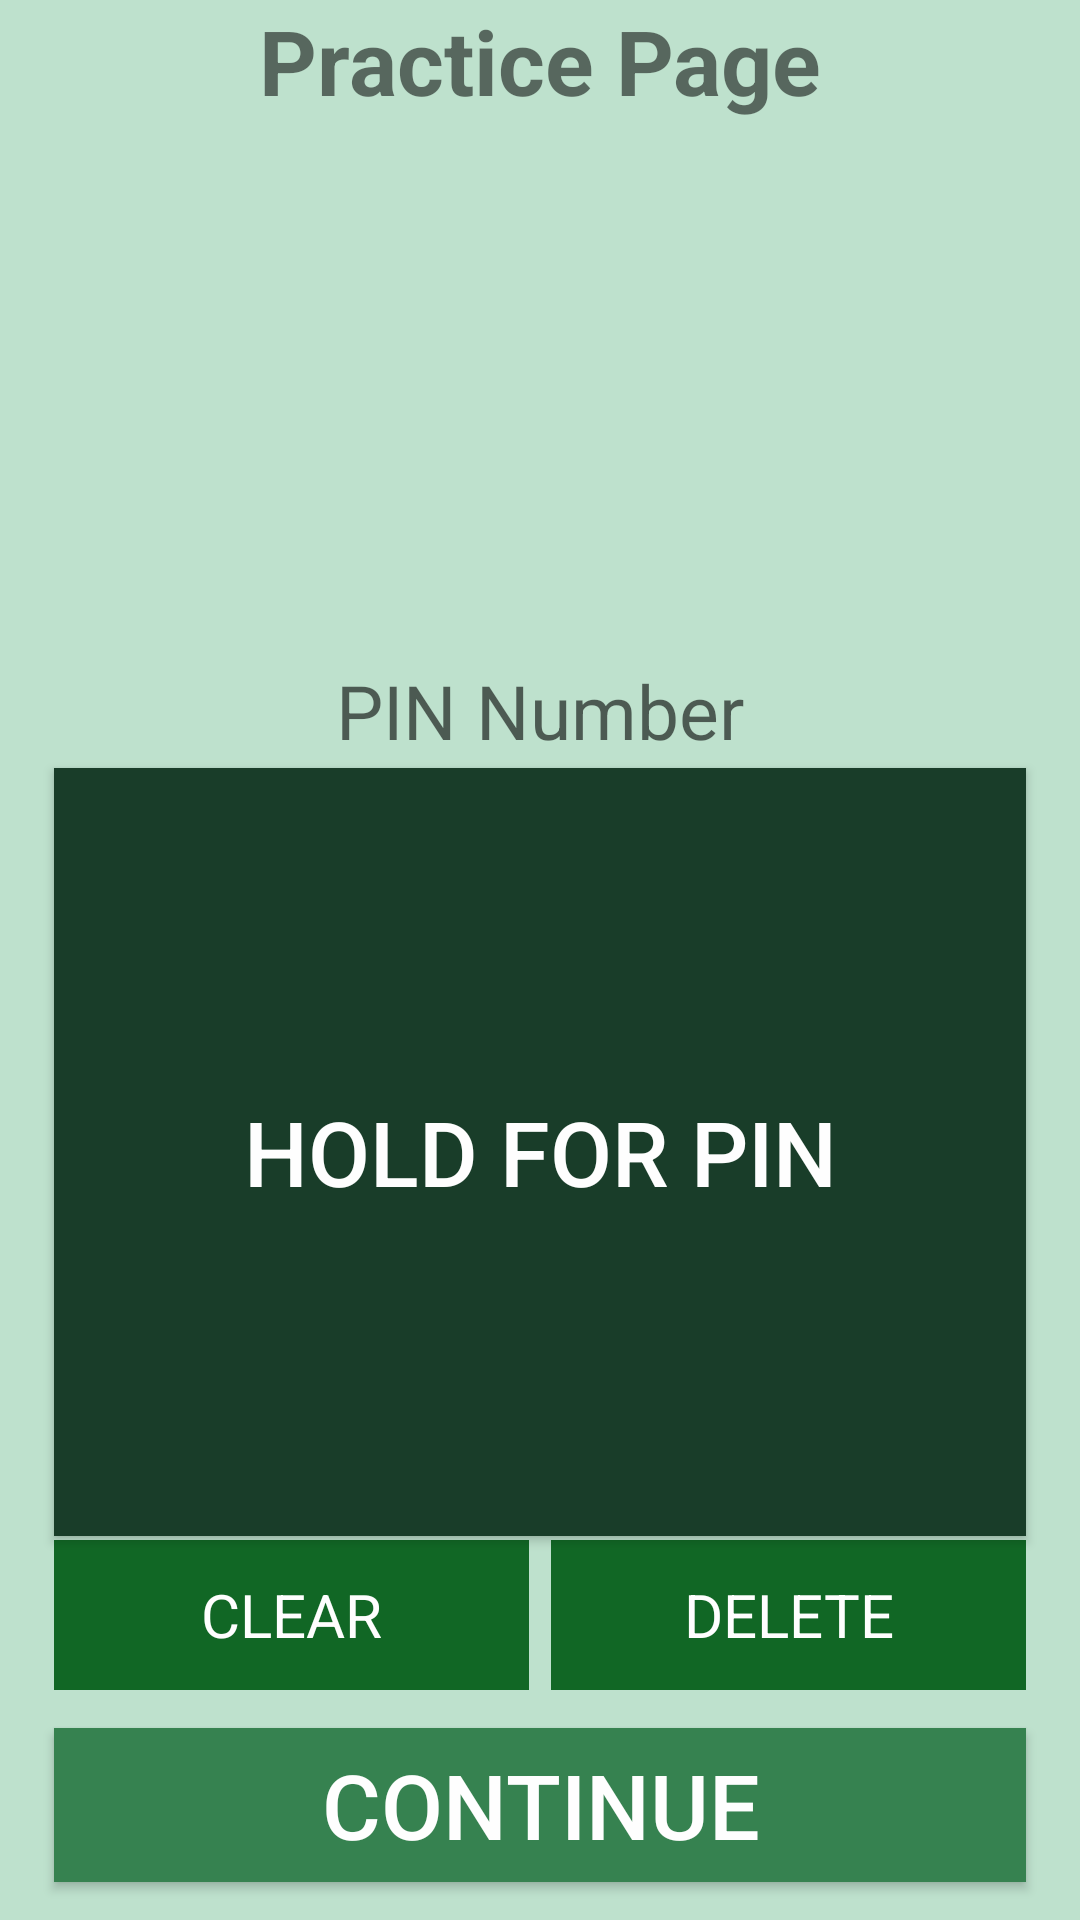

This screen was rendered from an Android layout file. Write that file and the resources it references.
<!-- AndroidManifest.xml: application theme AppTheme -->
<!-- res/layout/practice.xml -->
<?xml version="1.0" encoding="utf-8"?>
<androidx.constraintlayout.widget.ConstraintLayout xmlns:android="http://schemas.android.com/apk/res/android"
    xmlns:app="http://schemas.android.com/apk/res-auto"
    xmlns:tools="http://schemas.android.com/tools"
    android:layout_width="match_parent"
    android:layout_height="match_parent"
    android:background="#bee1cd"
    tools:context=".settings">


    <TextView
        android:id="@+id/clr"
        android:layout_width="0dp"
        android:layout_height="50dp"


        android:background="#116725"
        android:gravity="center_horizontal|center_vertical"
        android:text="CLEAR"
        android:textColor="#fefefe"
        android:textSize="20dp"
        app:layout_constraintBottom_toTopOf="@+id/guideline80"
        app:layout_constraintEnd_toStartOf="@+id/guidelinev48"
        app:layout_constraintStart_toStartOf="@+id/guidelinev10" />

    <TextView
        android:id="@+id/del"
        android:layout_width="0dp"
        android:layout_height="50dp"

        android:background="#116725"
        android:gravity="center_horizontal|center_vertical"
        android:text="DELETE"
        android:textColor="#fefefe"
        android:textSize="20dp"
        app:layout_constraintBottom_toTopOf="@+id/guideline80"
        app:layout_constraintEnd_toStartOf="@+id/guidelinev90"
        app:layout_constraintHorizontal_bias="1.0"
        app:layout_constraintStart_toStartOf="@+id/guidelinev52" />


    <TextView
        android:id="@+id/input"
        android:layout_width="0dp"
        android:layout_height="0dp"
        android:accessibilityLiveRegion="assertive"
        android:backgroundTint="#000000"
        android:gravity="center"
        android:hint="PIN Number"
        android:textColor="#000000"
        android:textSize="25sp"
        app:layout_constraintBottom_toTopOf="@+id/guideline50"
        app:layout_constraintEnd_toEndOf="parent"
        app:layout_constraintStart_toStartOf="parent"
        app:layout_constraintTop_toTopOf="@+id/guideline32" />


    <TextView
        android:id="@+id/testpw"
        android:layout_width="0dp"
        android:layout_height="62dp"
        android:gravity="center"
        android:textSize="20sp"
        app:layout_constraintEnd_toStartOf="@+id/guidelinev90"
        app:layout_constraintStart_toStartOf="@+id/guidelinev10"
        app:layout_constraintTop_toTopOf="@+id/guideline25" />

    <TextView
        android:id="@+id/duration"
        android:layout_width="259dp"
        android:layout_height="37dp"
        android:gravity="center"
        android:textSize="15sp"
        app:layout_constraintEnd_toStartOf="@+id/guidelinev90"
        app:layout_constraintStart_toStartOf="@+id/guidelinev10"
        app:layout_constraintTop_toTopOf="@+id/guideline0" />

    <TextView
        android:id="@+id/interval"
        android:layout_width="259dp"
        android:layout_height="41dp"
        android:layout_marginBottom="20dp"
        android:gravity="center"
        android:textSize="15sp"
        app:layout_constraintEnd_toStartOf="@+id/guidelinev90"
        app:layout_constraintStart_toStartOf="@+id/guidelinev10"
        app:layout_constraintTop_toBottomOf="@+id/duration" />

    <Button
        android:id="@+id/continue_button"
        android:layout_width="0dp"
        android:layout_height="0dp"

        android:background="#368250"
        android:text="Continue"
        android:textColor="#fefefe"
        android:textSize="30dp"
        app:layout_constraintBottom_toTopOf="@+id/guideline95"
        app:layout_constraintEnd_toStartOf="@+id/guidelinev90"
        app:layout_constraintStart_toStartOf="@+id/guidelinev10"
        app:layout_constraintTop_toTopOf="@+id/guideline85"
         />


    <TextView
        android:id="@+id/textView2"
        android:layout_width="wrap_content"
        android:layout_height="wrap_content"
        android:text="Practice Page"
        android:textSize="30dp"
        android:textStyle="bold"
        app:layout_constraintEnd_toEndOf="parent"
        app:layout_constraintStart_toStartOf="parent" />


    <Button
        android:id="@+id/PINbutton"
        android:layout_width="0dp"
        android:layout_height="0dp"

        android:background="#193d29"
        android:gravity="center_horizontal|center_vertical"
        android:importantForAccessibility="yes"
        android:text="Hold for pin"
        android:textColor="#fefefe"

        android:textSize="30sp"
        app:layout_constraintBottom_toTopOf="@+id/guideline70"
        app:layout_constraintEnd_toStartOf="@+id/guidelinev90"
        app:layout_constraintStart_toStartOf="@+id/guidelinev10"
        app:layout_constraintTop_toTopOf="@+id/guideline50" />


    <androidx.constraintlayout.widget.Guideline
        android:id="@+id/guideline0"
        android:layout_width="0dp"
        android:layout_height="0dp"
        android:orientation="horizontal"
        app:layout_constraintGuide_percent=".1" />

    <androidx.constraintlayout.widget.Guideline
        android:id="@+id/guideline08"
        android:layout_width="0dp"
        android:layout_height="0dp"
        android:orientation="horizontal"
        app:layout_constraintGuide_percent=".08" />

    <androidx.constraintlayout.widget.Guideline
        android:id="@+id/guideline25"
        android:layout_width="0dp"
        android:layout_height="0dp"
        android:orientation="horizontal"
        app:layout_constraintGuide_percent=".22" />

    <androidx.constraintlayout.widget.Guideline
        android:id="@+id/guideline31"
        android:layout_width="0dp"
        android:layout_height="0dp"
        android:orientation="horizontal"
        app:layout_constraintGuide_percent=".30" />

    <androidx.constraintlayout.widget.Guideline
        android:id="@+id/guideline32"
        android:layout_width="0dp"
        android:layout_height="0dp"
        android:orientation="horizontal"
        app:layout_constraintGuide_percent=".34" />

    <androidx.constraintlayout.widget.Guideline
        android:id="@+id/guideline50"
        android:layout_width="0dp"
        android:layout_height="0dp"
        android:orientation="horizontal"
        app:layout_constraintGuide_percent=".40" />


    <androidx.constraintlayout.widget.Guideline
        android:id="@+id/guideline70"
        android:layout_width="0dp"
        android:layout_height="0dp"
        android:orientation="horizontal"
        app:layout_constraintGuide_percent=".8" />

    <androidx.constraintlayout.widget.Guideline
        android:id="@+id/guideline80"
        android:layout_width="0dp"
        android:layout_height="0dp"
        android:orientation="horizontal"
        app:layout_constraintGuide_percent=".88" />

    <androidx.constraintlayout.widget.Guideline
        android:id="@+id/guideline85"
        android:layout_width="0dp"
        android:layout_height="0dp"
        android:orientation="horizontal"
        app:layout_constraintGuide_percent=".90" />

    <androidx.constraintlayout.widget.Guideline
        android:id="@+id/guideline95"
        android:layout_width="0dp"
        android:layout_height="0dp"
        android:orientation="horizontal"
        app:layout_constraintGuide_percent=".98" />

    <androidx.constraintlayout.widget.Guideline
        android:id="@+id/guidelinev50"
        android:layout_width="0dp"
        android:layout_height="0dp"
        android:orientation="vertical"
        app:layout_constraintGuide_percent=".5" />

    <androidx.constraintlayout.widget.Guideline
        android:id="@+id/guidelinev10"
        android:layout_width="0dp"
        android:layout_height="0dp"
        android:orientation="vertical"
        app:layout_constraintGuide_percent=".05" />

    <androidx.constraintlayout.widget.Guideline
        android:id="@+id/guidelinev90"
        android:layout_width="0dp"
        android:layout_height="0dp"
        android:orientation="vertical"
        app:layout_constraintGuide_percent=".95" />

    <androidx.constraintlayout.widget.Guideline
        android:id="@+id/guidelinev48"
        android:layout_width="0dp"
        android:layout_height="0dp"
        android:orientation="vertical"
        app:layout_constraintGuide_percent=".49" />

    <androidx.constraintlayout.widget.Guideline
        android:id="@+id/guidelinev52"
        android:layout_width="0dp"
        android:layout_height="0dp"
        android:orientation="vertical"
        app:layout_constraintGuide_percent=".51" />

</androidx.constraintlayout.widget.ConstraintLayout>
<!-- resources referenced by this layout -->
<resources>
  <style name="AppTheme" parent="Theme.AppCompat.Light.NoActionBar">
          
      </style>
</resources>
